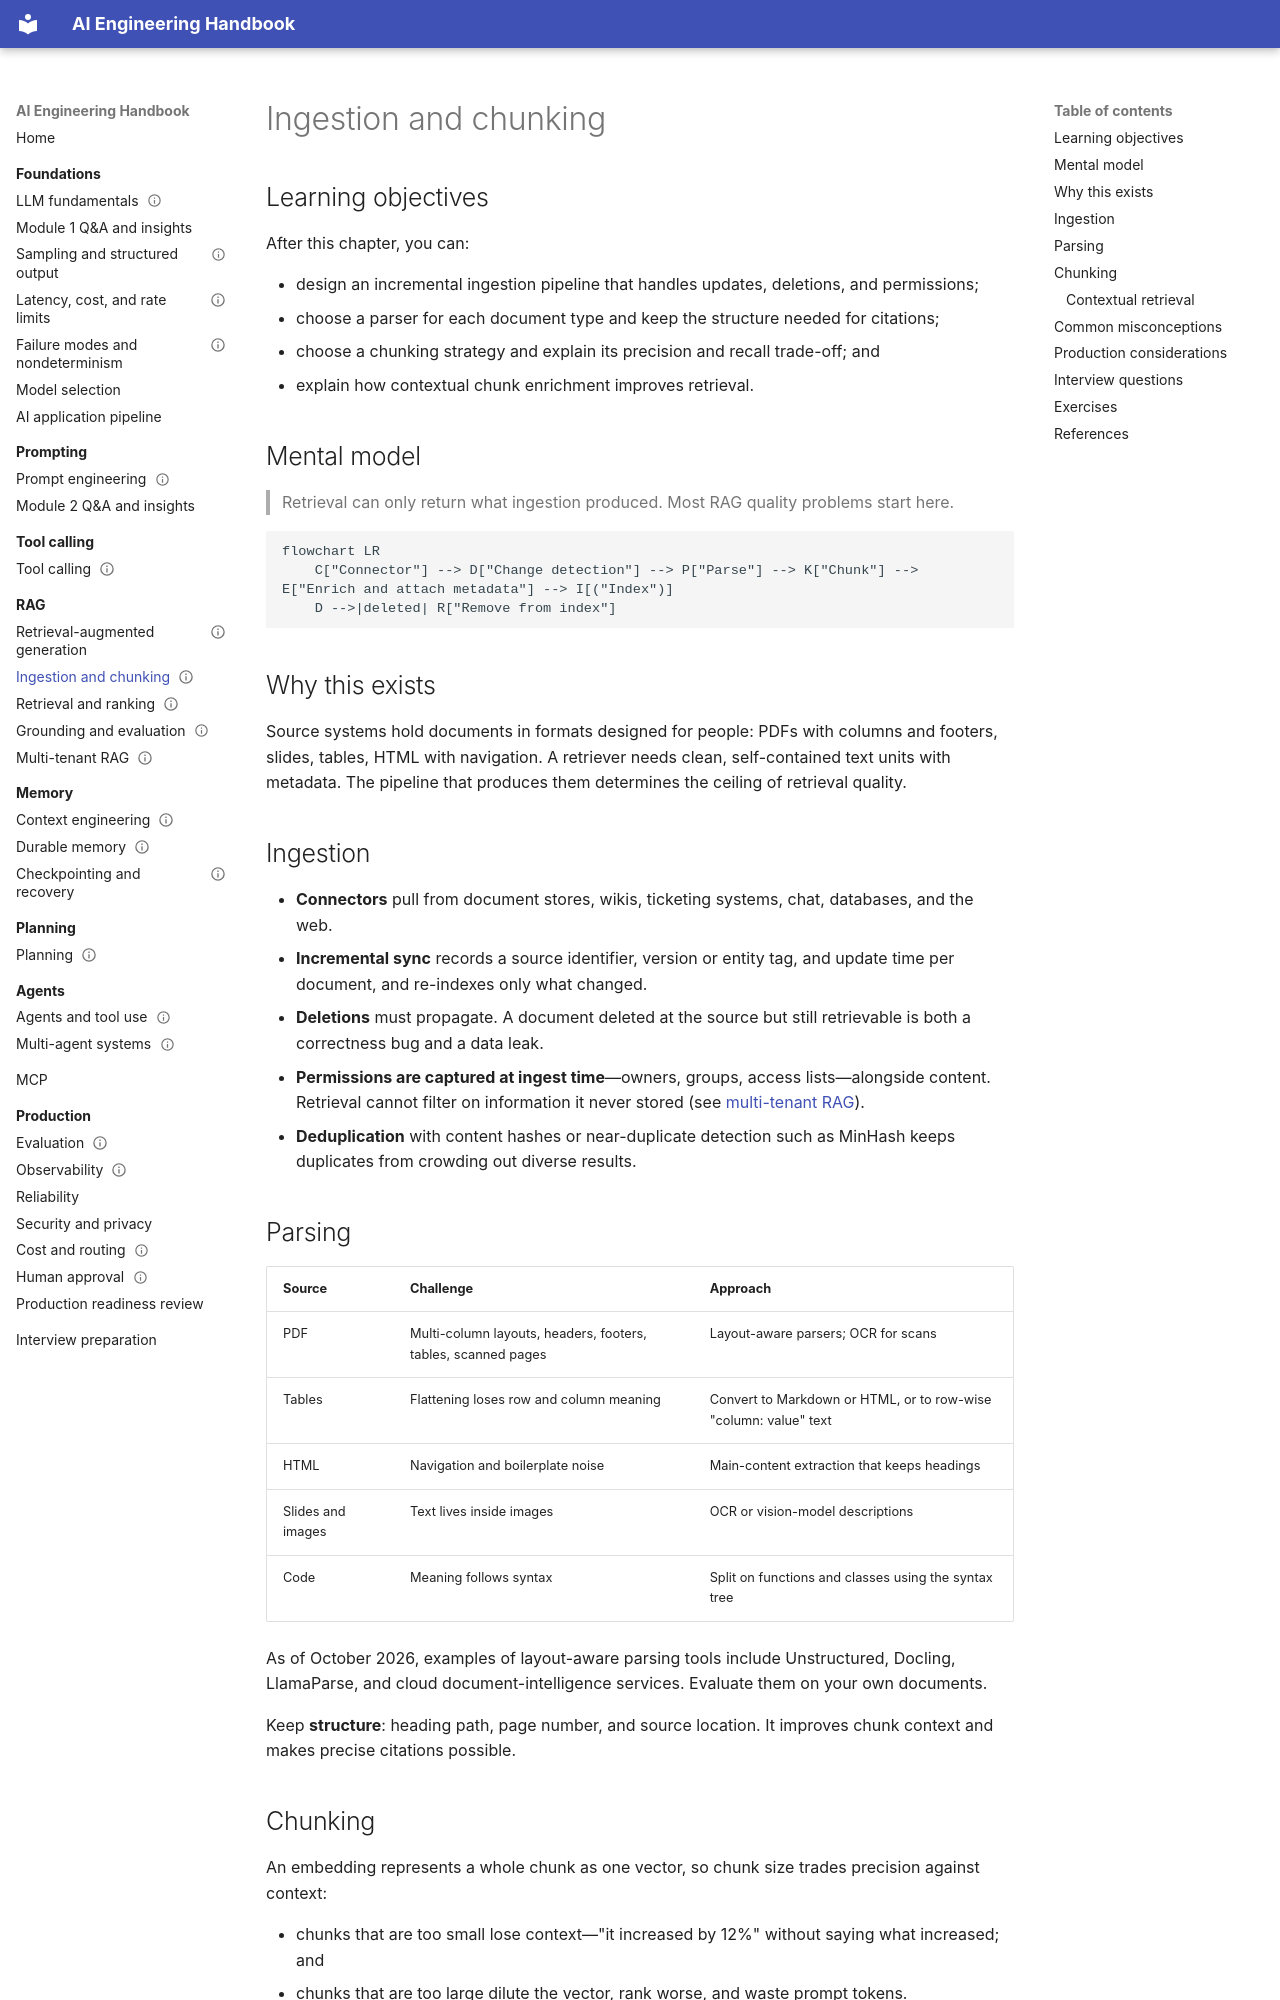

repository: Sourabhchrs93/ai-engineering-handbook · page: rag/ingestion-and-chunking/index.html · generator: mkdocs

---
title: Ingestion and chunking
prerequisites:
  - Retrieval-augmented generation
next:
  - Retrieval and ranking
difficulty: intermediate
status: draft
---

# Ingestion and chunking

## Learning objectives

After this chapter, you can:

- design an incremental ingestion pipeline that handles updates, deletions, and permissions;
- choose a parser for each document type and keep the structure needed for citations;
- choose a chunking strategy and explain its precision and recall trade-off; and
- explain how contextual chunk enrichment improves retrieval.

## Mental model

> Retrieval can only return what ingestion produced. Most RAG quality problems start here.

```mermaid
flowchart LR
    C["Connector"] --> D["Change detection"] --> P["Parse"] --> K["Chunk"] --> E["Enrich and attach metadata"] --> I[("Index")]
    D -->|deleted| R["Remove from index"]
```

## Why this exists

Source systems hold documents in formats designed for people: PDFs with columns and footers, slides, tables, HTML with navigation. A retriever needs clean, self-contained text units with metadata. The pipeline that produces them determines the ceiling of retrieval quality.

## Ingestion

- **Connectors** pull from document stores, wikis, ticketing systems, chat, databases, and the web.
- **Incremental sync** records a source identifier, version or entity tag, and update time per document, and re-indexes only what changed.
- **Deletions** must propagate. A document deleted at the source but still retrievable is both a correctness bug and a data leak.
- **Permissions are captured at ingest time**—owners, groups, access lists—alongside content. Retrieval cannot filter on information it never stored (see [multi-tenant RAG](multi-tenant-rag.md)).
- **Deduplication** with content hashes or near-duplicate detection such as MinHash keeps duplicates from crowding out diverse results.

## Parsing

| Source | Challenge | Approach |
| --- | --- | --- |
| PDF | Multi-column layouts, headers, footers, tables, scanned pages | Layout-aware parsers; OCR for scans |
| Tables | Flattening loses row and column meaning | Convert to Markdown or HTML, or to row-wise "column: value" text |
| HTML | Navigation and boilerplate noise | Main-content extraction that keeps headings |
| Slides and images | Text lives inside images | OCR or vision-model descriptions |
| Code | Meaning follows syntax | Split on functions and classes using the syntax tree |

As of October 2026, examples of layout-aware parsing tools include Unstructured, Docling, LlamaParse, and cloud document-intelligence services. Evaluate them on your own documents.

Keep **structure**: heading path, page number, and source location. It improves chunk context and makes precise citations possible.
